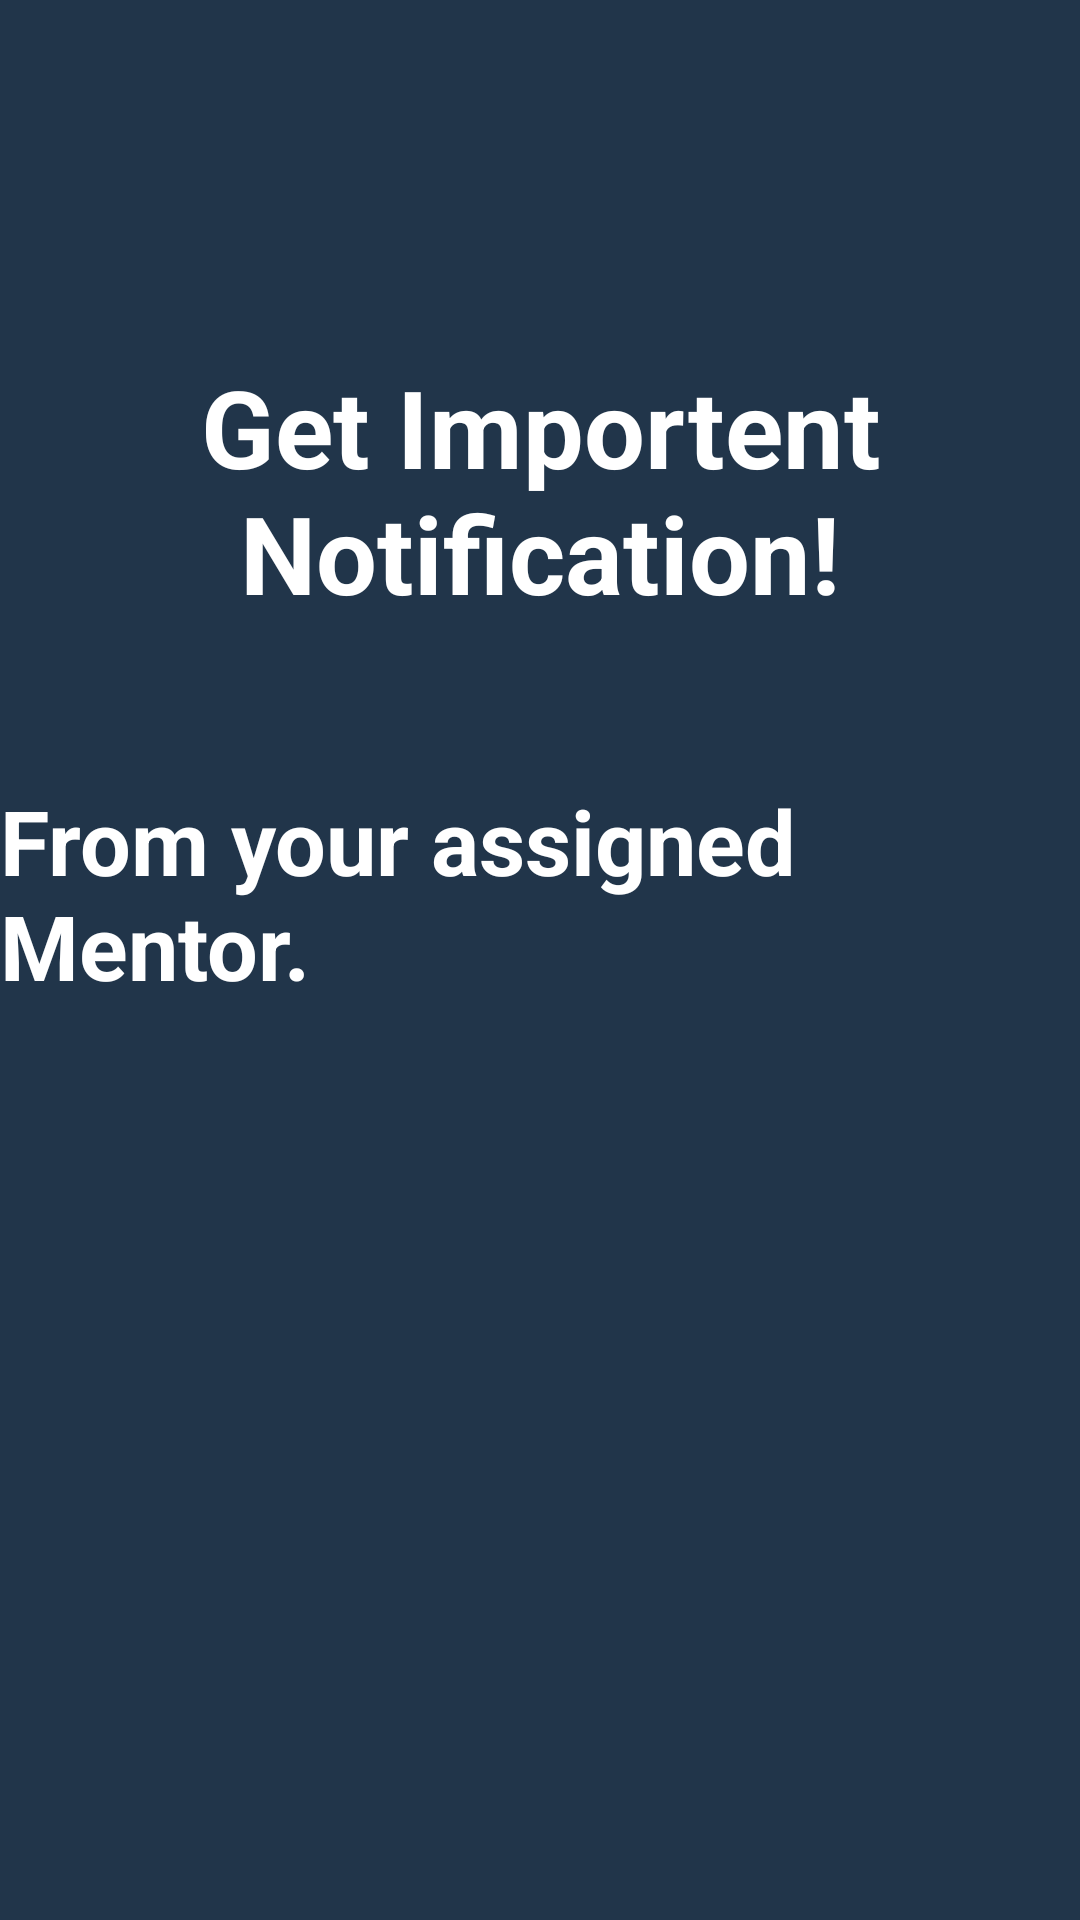

The Android layout XML behind this screen, and the referenced resources:
<!-- AndroidManifest.xml: application theme AppTheme -->
<!-- res/layout/activity_mentor.xml -->
<?xml version="1.0" encoding="utf-8"?>
<RelativeLayout xmlns:android="http://schemas.android.com/apk/res/android"
    xmlns:tools="http://schemas.android.com/tools"
    android:layout_width="match_parent"
    android:layout_height="match_parent"
    android:background="#21354A"
    tools:context=".mentor">

    <TextView
        android:id="@+id/textView2"
        android:layout_width="wrap_content"
        android:layout_height="wrap_content"
        android:layout_alignParentTop="true"
        android:layout_centerHorizontal="true"
        android:layout_marginTop="118dp"
        android:text="Get Importent Notification!"
        android:textAlignment="center"
        android:textColor="#fff"
        android:textSize="36sp"
        android:textStyle="bold"
        tools:text="Get Importent Notification!" />

    <TextView
        android:id="@+id/textView3"
        android:layout_width="wrap_content"
        android:layout_height="wrap_content"
        android:layout_alignParentTop="true"
        android:layout_centerHorizontal="true"
        android:layout_marginTop="260dp"
        android:text="From your assigned Mentor."
        android:textColor="#fff"
        android:textSize="30sp"
        android:textStyle="bold"
        />
</RelativeLayout>
<!-- resources referenced by this layout -->
<resources>
  <style name="AppTheme" parent="Theme.AppCompat.Light.NoActionBar">
          
          <item name="colorPrimary">@android:color/transparent</item>
          <item name="colorPrimaryDark">@android:color/transparent</item>
          <item name="colorAccent">@android:color/transparent</item>
      </style>
</resources>
